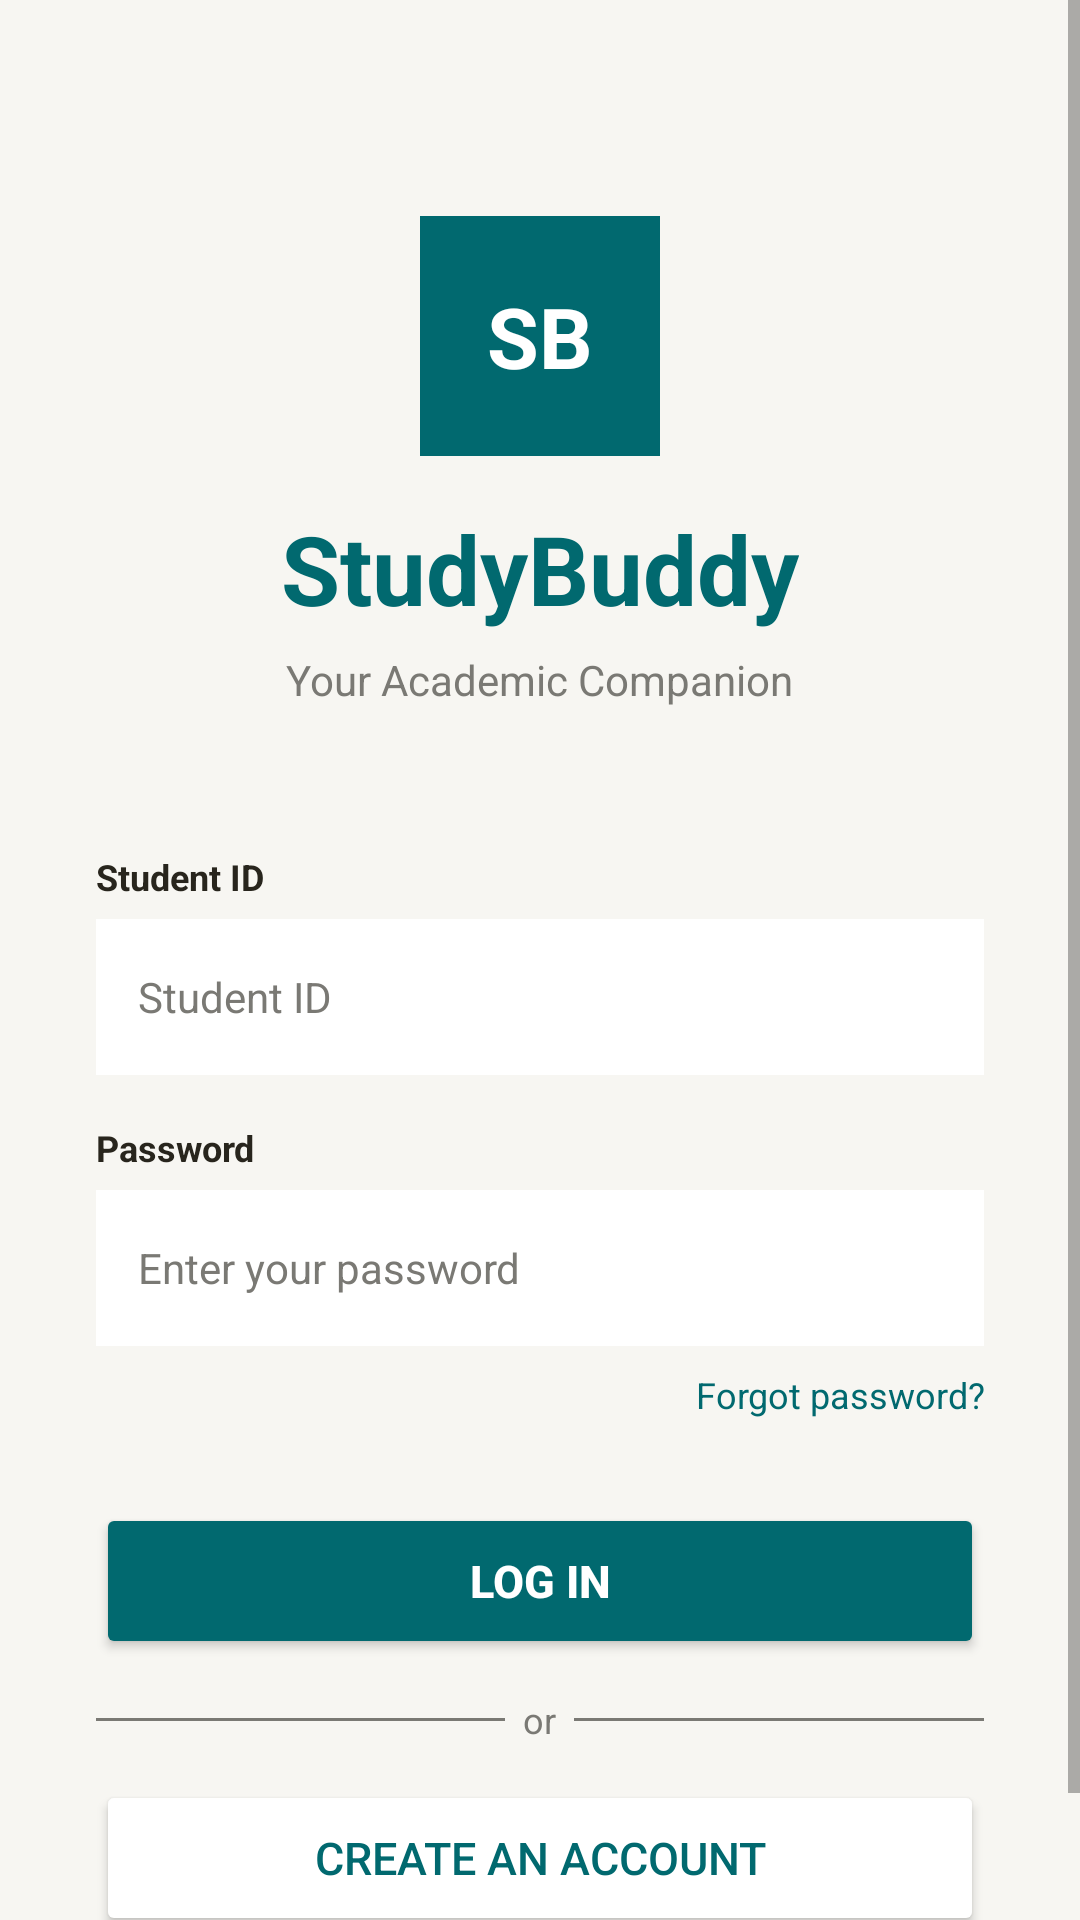

Layout XML and referenced resources for this Android screen:
<!-- AndroidManifest.xml: application theme Theme.StudyBuddy -->
<!-- res/layout/activity_login.xml -->
<?xml version="1.0" encoding="utf-8"?>
<ScrollView
    xmlns:android="http://schemas.android.com/apk/res/android"
    android:layout_width="match_parent"
    android:layout_height="match_parent"
    android:background="@color/colorBackground"
    android:fillViewport="true">

    <LinearLayout
        android:layout_width="match_parent"
        android:layout_height="wrap_content"
        android:orientation="vertical"
        android:gravity="center_horizontal"
        android:paddingHorizontal="32dp"
        android:paddingTop="72dp"
        android:paddingBottom="40dp">

        <FrameLayout
            android:layout_width="80dp"
            android:layout_height="80dp"
            android:layout_marginBottom="16dp">
            <View
                android:layout_width="80dp"
                android:layout_height="80dp"
                android:layout_gravity="center"
                android:background="@color/colorPrimary" />
            <TextView
                android:layout_width="wrap_content"
                android:layout_height="wrap_content"
                android:layout_gravity="center"
                android:text="SB"
                android:textColor="@color/white"
                android:textSize="28sp"
                android:textStyle="bold" />
        </FrameLayout>

        <TextView
            android:layout_width="wrap_content"
            android:layout_height="wrap_content"
            android:layout_marginBottom="6dp"
            android:text="@string/app_name"
            android:textColor="@color/colorPrimary"
            android:textSize="32sp"
            android:textStyle="bold" />

        <TextView
            android:layout_width="wrap_content"
            android:layout_height="wrap_content"
            android:layout_marginBottom="48dp"
            android:text="Your Academic Companion"
            android:textColor="@color/colorTextMuted"
            android:textSize="14sp" />

        <TextView
            android:layout_width="match_parent"
            android:layout_height="wrap_content"
            android:layout_marginBottom="6dp"
            android:text="Student ID"
            android:textColor="@color/colorOnBackground"
            android:textSize="12sp"
            android:textStyle="bold" />

        <EditText
            android:id="@+id/editTextEmail"
            android:layout_width="match_parent"
            android:layout_height="52dp"
            android:layout_marginBottom="16dp"
            android:background="@color/white"
            android:hint="Student ID"
            android:inputType="text"
            android:padding="14dp"
            android:textColor="@color/colorOnBackground"
            android:textColorHint="@color/colorTextMuted"
            android:textSize="14sp" />

        <TextView
            android:layout_width="match_parent"
            android:layout_height="wrap_content"
            android:layout_marginBottom="6dp"
            android:text="Password"
            android:textColor="@color/colorOnBackground"
            android:textSize="12sp"
            android:textStyle="bold" />

        <EditText
            android:id="@+id/editTextPassword"
            android:layout_width="match_parent"
            android:layout_height="52dp"
            android:layout_marginBottom="8dp"
            android:background="@color/white"
            android:hint="@string/password_hint"
            android:inputType="textPassword"
            android:padding="14dp"
            android:textColor="@color/colorOnBackground"
            android:textColorHint="@color/colorTextMuted"
            android:textSize="14sp" />

        <TextView
            android:id="@+id/textForgotPassword"
            android:layout_width="match_parent"
            android:layout_height="wrap_content"
            android:layout_marginBottom="28dp"
            android:gravity="end"
            android:text="Forgot password?"
            android:textColor="@color/colorPrimary"
            android:textSize="12sp"
            android:clickable="true"
            android:focusable="true" />

        <Button
            android:id="@+id/buttonLogin"
            android:layout_width="match_parent"
            android:layout_height="52dp"
            android:layout_marginBottom="12dp"
            android:backgroundTint="@color/colorPrimary"
            android:text="@string/login"
            android:textColor="@color/white"
            android:textSize="15sp"
            android:textStyle="bold" />

        <LinearLayout
            android:layout_width="match_parent"
            android:layout_height="wrap_content"
            android:layout_marginBottom="12dp"
            android:gravity="center_vertical"
            android:orientation="horizontal">
            <View
                android:layout_width="0dp"
                android:layout_height="1dp"
                android:layout_weight="1"
                android:background="@color/colorTextMuted" />
            <TextView
                android:layout_width="wrap_content"
                android:layout_height="wrap_content"
                android:text="  or  "
                android:textColor="@color/colorTextMuted"
                android:textSize="12sp" />
            <View
                android:layout_width="0dp"
                android:layout_height="1dp"
                android:layout_weight="1"
                android:background="@color/colorTextMuted" />
        </LinearLayout>

        <Button
            android:id="@+id/buttonSignUp"
            android:layout_width="match_parent"
            android:layout_height="52dp"
            android:backgroundTint="@color/white"
            android:text="Create an Account"
            android:textColor="@color/colorPrimary"
            android:textSize="15sp" />

    </LinearLayout>
</ScrollView>
<!-- resources referenced by this layout -->
<resources>
  <color name="colorBackground">#F7F6F2</color>
  <color name="colorOnBackground">#28251D</color>
  <color name="colorPrimary">#01696F</color>
  <color name="colorTextMuted">#7A7974</color>
  <color name="white">#FFFFFF</color>
  <string name="app_name">StudyBuddy</string>
  <string name="login">Log In</string>
  <string name="password_hint">Enter your password</string>
  <style name="Theme.StudyBuddy" parent="Theme.MaterialComponents.DayNight.NoActionBar">
          <item name="colorPrimary">@color/colorPrimary</item>
          <item name="colorPrimaryVariant">@color/colorPrimaryVariant</item>
          <item name="colorOnPrimary">@color/colorOnPrimary</item>
          <item name="colorSecondary">@color/colorSecondary</item>
          <item name="colorSecondaryVariant">@color/colorSecondaryVariant</item>
          <item name="colorOnSecondary">@color/colorOnSecondary</item>
          <item name="android:colorBackground">@color/colorBackground</item>
          <item name="colorSurface">@color/colorSurface</item>
          <item name="colorOnSurface">@color/colorOnSurface</item>
          <item name="colorError">@color/colorError</item>
  
      </style>
  <color name="colorPrimaryVariant">#1B474D</color>
  <color name="colorOnPrimary">#FFFFFF</color>
  <color name="colorSecondary">#437A22</color>
  <color name="colorSecondaryVariant">#2E5617</color>
  <color name="colorOnSecondary">#FFFFFF</color>
  <color name="colorSurface">#F9F8F5</color>
  <color name="colorOnSurface">#28251D</color>
  <color name="colorError">#A12C7B</color>
</resources>
